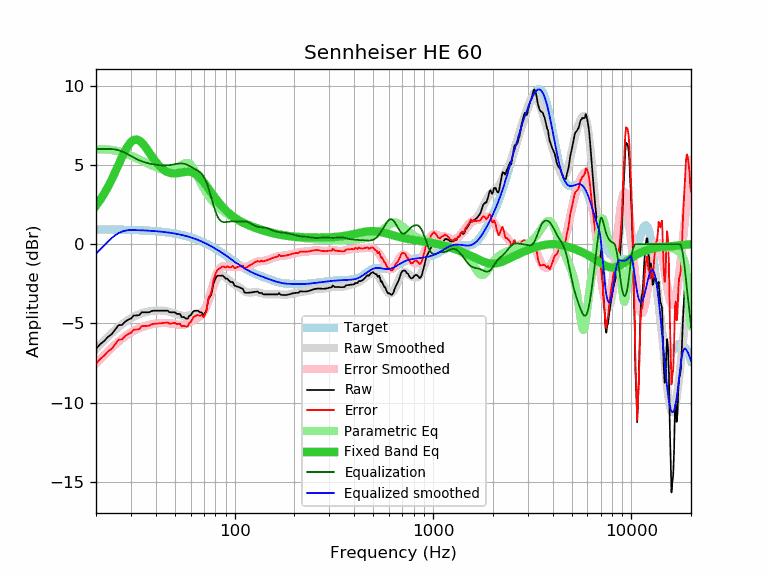

The file beside this chart, header and first rows:
frequency, raw, error, smoothed, error_smoothed, equalization, parametric_eq, equalized_raw, equalized_smoothed, target
20, -6.60, -7.53, -6.60, -7.53, 6.00, 2.42, -0.60, -0.60, 0.93
21, -6.30, -7.23, -6.33, -7.26, 6.00, 2.79, -0.30, -0.33, 0.93
22, -6.10, -7.03, -6.07, -7.00, 6.00, 3.19, -0.10, -0.07, 0.93
23, -5.83, -6.76, -5.83, -6.76, 6.00, 3.62, 0.17, 0.17, 0.92
24, -5.67, -6.60, -5.61, -6.53, 6.00, 4.08, 0.33, 0.39, 0.92
25, -5.38, -6.30, -5.41, -6.33, 5.97, 4.55, 0.59, 0.56, 0.92
26, -5.10, -6.02, -5.22, -6.14, 5.92, 5.02, 0.82, 0.70, 0.92
27, -5.09, -6.01, -5.06, -5.97, 5.85, 5.47, 0.75, 0.79, 0.91
28, -4.89, -5.80, -4.91, -5.82, 5.76, 5.87, 0.86, 0.85, 0.91
29, -4.76, -5.67, -4.78, -5.68, 5.66, 6.20, 0.90, 0.89, 0.90
30, -4.69, -5.59, -4.66, -5.56, 5.56, 6.44, 0.87, 0.90, 0.90
31, -4.49, -5.39, -4.57, -5.46, 5.46, 6.57, 0.96, 0.89, 0.89
32, -4.49, -5.38, -4.48, -5.37, 5.37, 6.60, 0.88, 0.89, 0.89
33, -4.47, -5.35, -4.41, -5.29, 5.29, 6.54, 0.82, 0.88, 0.88
34, -4.29, -5.17, -4.35, -5.23, 5.23, 6.41, 0.93, 0.87, 0.87
35, -4.29, -5.16, -4.31, -5.17, 5.17, 6.23, 0.88, 0.87, 0.87
36, -4.29, -5.15, -4.27, -5.13, 5.13, 6.02, 0.83, 0.86, 0.86
37, -4.29, -5.14, -4.24, -5.09, 5.09, 5.80, 0.79, 0.85, 0.85
38, -4.22, -5.06, -4.22, -5.06, 5.06, 5.59, 0.83, 0.84, 0.84
39, -4.19, -5.02, -4.20, -5.03, 5.03, 5.38, 0.83, 0.83, 0.83
40, -4.19, -5.01, -4.19, -5.01, 5.01, 5.20, 0.81, 0.82, 0.82
41, -4.19, -5.00, -4.18, -4.99, 4.99, 5.04, 0.80, 0.81, 0.81
42, -4.19, -4.99, -4.18, -4.98, 4.98, 4.89, 0.78, 0.80, 0.80
43, -4.19, -4.98, -4.19, -4.97, 4.97, 4.77, 0.77, 0.78, 0.78
44, -4.19, -4.96, -4.20, -4.97, 4.97, 4.68, 0.77, 0.77, 0.77
45, -4.19, -4.95, -4.21, -4.97, 4.97, 4.60, 0.77, 0.75, 0.75
46, -4.19, -4.93, -4.24, -4.97, 4.97, 4.54, 0.78, 0.74, 0.74
47, -4.29, -5.02, -4.26, -4.99, 4.99, 4.50, 0.69, 0.72, 0.72
48, -4.29, -5.00, -4.30, -5.00, 5.00, 4.47, 0.71, 0.71, 0.71
49, -4.29, -4.98, -4.34, -5.02, 5.02, 4.46, 0.73, 0.69, 0.69
50, -4.29, -4.96, -4.38, -5.04, 5.04, 4.46, 0.75, 0.67, 0.67
51, -4.39, -5.04, -4.41, -5.06, 5.06, 4.47, 0.67, 0.65, 0.65
52, -4.39, -5.02, -4.45, -5.08, 5.08, 4.48, 0.68, 0.63, 0.63
53, -4.40, -5.01, -4.48, -5.09, 5.09, 4.50, 0.68, 0.61, 0.61
54, -4.59, -5.18, -4.50, -5.09, 5.09, 4.52, 0.49, 0.58, 0.58
55, -4.59, -5.15, -4.52, -5.08, 5.08, 4.54, 0.48, 0.56, 0.56
56, -4.62, -5.16, -4.52, -5.06, 5.06, 4.56, 0.43, 0.54, 0.54
57, -4.69, -5.21, -4.52, -5.03, 5.03, 4.57, 0.33, 0.51, 0.51
58, -4.69, -5.18, -4.50, -4.99, 4.99, 4.57, 0.29, 0.48, 0.48
59, -4.51, -4.97, -4.49, -4.94, 4.94, 4.57, 0.43, 0.46, 0.46
60, -4.49, -4.92, -4.46, -4.89, 4.89, 4.55, 0.40, 0.43, 0.43
61, -4.34, -4.74, -4.44, -4.84, 4.84, 4.53, 0.50, 0.40, 0.40
62, -4.23, -4.61, -4.42, -4.79, 4.79, 4.49, 0.56, 0.37, 0.37
63, -4.19, -4.53, -4.40, -4.74, 4.74, 4.45, 0.55, 0.34, 0.34
64, -4.19, -4.50, -4.39, -4.70, 4.70, 4.39, 0.50, 0.31, 0.31
65, -4.19, -4.47, -4.37, -4.65, 4.65, 4.32, 0.45, 0.28, 0.28
66, -4.24, -4.49, -4.35, -4.59, 4.59, 4.25, 0.35, 0.24, 0.24
67, -4.30, -4.51, -4.32, -4.53, 4.53, 4.17, 0.23, 0.21, 0.21
68, -4.29, -4.47, -4.28, -4.46, 4.46, 4.08, 0.16, 0.17, 0.18
69, -4.39, -4.53, -4.22, -4.36, 4.36, 3.99, -0.04, 0.14, 0.14
70, -4.49, -4.60, -4.13, -4.24, 4.24, 3.89, -0.26, 0.10, 0.10
71, -4.31, -4.38, -4.02, -4.09, 4.09, 3.79, -0.23, 0.07, 0.07
72, -4.19, -4.22, -3.88, -3.91, 3.91, 3.68, -0.28, 0.03, 0.03
73, -3.76, -3.76, -3.72, -3.71, 3.71, 3.58, -0.06, -0.01, -0.01
74, -3.38, -3.34, -3.53, -3.48, 3.48, 3.48, 0.10, -0.05, -0.05
75, -3.32, -3.24, -3.33, -3.24, 3.24, 3.38, -0.08, -0.08, -0.08
76, -3.21, -3.09, -3.12, -2.99, 2.99, 3.28, -0.22, -0.12, -0.12
77, -2.93, -2.77, -2.91, -2.74, 2.74, 3.18, -0.19, -0.16, -0.16
78, -2.53, -2.33, -2.70, -2.50, 2.50, 3.08, -0.03, -0.20, -0.20
79, -2.34, -2.10, -2.52, -2.27, 2.27, 2.99, -0.07, -0.24, -0.24
... 553 more rows
